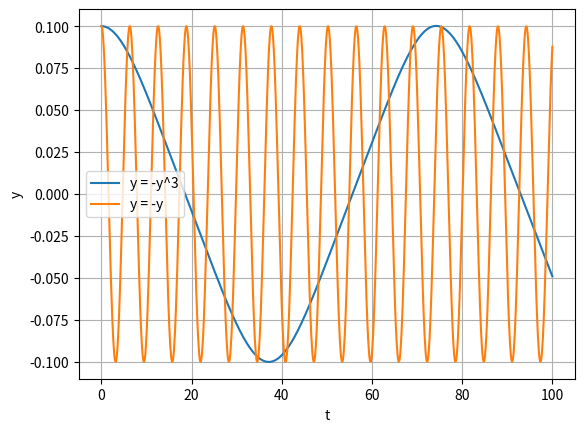

Python code for this plot:
import numpy as np
import matplotlib.pyplot as plt
from scipy.integrate import solve_ivp

# Define the system with y'' = -y * |y|
def system1(t, y):
    y1, y2 = y
    dy1_dt = y2
    dy2_dt = -(y1 ** 3)
    return [dy1_dt, dy2_dt]


def system2(t, y):
    y1, y2 = y
    dy1_dt = y2
    dy2_dt = -y1
    return [dy1_dt, dy2_dt]

# Initial conditions: y(0) = 1, y'(0) = 0
y0 = [0.1, 0.0]

# Time domain
t_span = (0, 100)
t_eval = np.linspace(*t_span, 1000)

# Solve the system
sol1 = solve_ivp(system1, t_span, y0, t_eval=t_eval, method='RK45')
sol2 = solve_ivp(system2, t_span, y0, t_eval=t_eval, method='RK45')

# Plot the result
plt.plot(sol1.t, sol1.y[0], label='y'' = -y^3')
plt.plot(sol2.t, sol2.y[0], label='y'' = -y')

plt.xlabel('t')
plt.ylabel('y')

plt.legend()
plt.grid(True)
plt.show()
